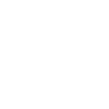
t = 0.00 s
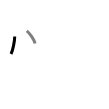
t = 1.50 s
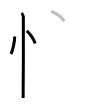
t = 3.25 s
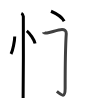
t = 4.75 s
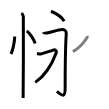
t = 6.50 s
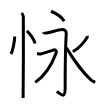
t = 8.00 s

The animated SVG that drew these frames (rendered in a browser with its animation timeline set to each time). Animation: 8 SMIL elements (animate=8); one cycle of 8.00 s.

<svg width="109px" height="109px" viewBox="0 0 px 109px" xmlns="http://www.w3.org/2000/svg" xmlns:xlink="http://www.w3.org/1999/xlink" xml:space="preserve" version="1.1"  baseProfile="full">
<path d="M14.72,36.5c0.02,4.31-1.94,14.14-3.69,17.5" style="fill:none;stroke:black;stroke-width:3;opacity:0">
  <animate attributeType="CSS" attributeName="opacity" from="0" to="1" begin="0s" dur="1s" repeatCount="Indefinite" fill="freeze" />
</path>
<path d="M26.77,30.83c2.93,2.23,7.56,9.17,8.29,12.63" style="fill:none;stroke:black;stroke-width:3;opacity:0">
  <animate attributeType="CSS" attributeName="opacity" from="0" to="1" begin="1s" dur="1s" repeatCount="Indefinite" fill="freeze" />
</path>
<path d="M21.37,13.25c1.09,0.5,1.74,2.25,1.96,3.25c0.22,1,0,75.25-0.22,81.5" style="fill:none;stroke:black;stroke-width:3;opacity:0">
  <animate attributeType="CSS" attributeName="opacity" from="0" to="1" begin="2s" dur="1s" repeatCount="Indefinite" fill="freeze" />
</path>
<path d="M51,11.25c6.26,2.67,11.27,6.33,13.14,10" style="fill:none;stroke:black;stroke-width:3;opacity:0">
  <animate attributeType="CSS" attributeName="opacity" from="0" to="1" begin="3s" dur="1s" repeatCount="Indefinite" fill="freeze" />
</path>
<path d="M43.44,32.25c0.02,0.12,1.42,1.12,3.48,0.81c3.8-0.56,11.46-3.56,15.17-3.56c1.96,0,4.37,1.01,4.16,4.25c-0.89,13.75-1.09,49.72-1.09,54.27c0,9.98-2.9,7.98-8.29,3.42" style="fill:none;stroke:black;stroke-width:3;opacity:0">
  <animate attributeType="CSS" attributeName="opacity" from="0" to="1" begin="4s" dur="1s" repeatCount="Indefinite" fill="freeze" />
</path>
<path d="M37,53.46c1.27,0.23,2.76,0.91,4.03,0.45c1.27-0.45,9.89-2.85,12-3.75c2.12-0.91,3.92,0.72,3.18,2.72C52,64.25,45,75.75,35.27,82.37" style="fill:none;stroke:black;stroke-width:3;opacity:0">
  <animate attributeType="CSS" attributeName="opacity" from="0" to="1" begin="5s" dur="1s" repeatCount="Indefinite" fill="freeze" />
</path>
<path d="M87.24,35.85c0.08,0.4,0.14,1.1-0.16,1.62c-2.82,4.97-9.12,11.57-14.22,14.17" style="fill:none;stroke:black;stroke-width:3;opacity:0">
  <animate attributeType="CSS" attributeName="opacity" from="0" to="1" begin="6s" dur="1s" repeatCount="Indefinite" fill="freeze" />
</path>
<path d="M66.41,47.74c6.45,10.95,17.27,25.74,24.48,32.05c1.52,1.33,2.97,2,4.36,2.46" style="fill:none;stroke:black;stroke-width:3;opacity:0">
  <animate attributeType="CSS" attributeName="opacity" from="0" to="1" begin="7s" dur="1s" repeatCount="Indefinite" fill="freeze" />
</path>
</svg>
